Run: headless pygame with SDL's dummy video driver; simulated clock (each Clock.tick advances the game by its frame time, no real sleeping); random seed 0; keys injected as events and as key.get_pressed() state; no mouse input.
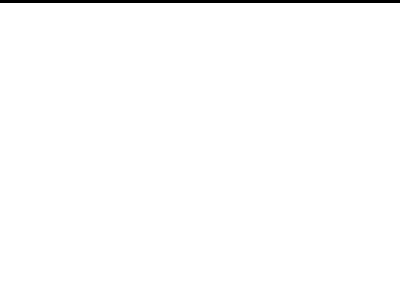
Frame 1 of 4 · flips 1–60 · no input
Frame 2 of 4 · flips 61–180 · tapped SPACE, RETURN · held RIGHT (→), D · screen unchanged from frame 1, image omitted
Frame 3 of 4 · flips 181–300 · held DOWN (↓), S · screen unchanged from frame 2, image omitted
Frame 4 of 4 · flips 301–420 · held LEFT (←), A, UP (↑), W · screen unchanged from frame 3, image omitted

The pygame program that drew these frames:

"""Prototype of game"""

import pygame

"""Class used to describe points in 2D space"""


class GeoPoint:

    def __init__(self, x_coord, y_coord, data=None):
        self.x_coord = x_coord
        self.y_coord = y_coord
        self.data = data

    # Returns Coordinates as a tuple (x, y)
    def get_coords(self):
        coords = (self.x_coord, self.y_coord)
        return coords

    def print_point(self):
        x = str(self.x_coord)
        y = str(self.y_coord)
        point = "(" + x + ", " + y + ")"
        if self.data is not None:
            point = point + " Value: " + str(self.data)
        print(point)


"""Using GeoPoints to describe a shape with n number of nodes"""


class Shape:
    """
    point_list: List of points with no duplicates
    edge_list: List of edges between points in point_list with no duplicates
    tag_back: When False it means edges can not be bidirectional and must be one way (ie. A ---> B)
    """

    def __init__(self, point_list=None, edge_list=None, tag_back=False):
        self.point_list = point_list
        self.edge_list = edge_list
        self.tag_back = tag_back

    # Adds point to point_list
    def add_point(self, point, connect_last_point=False):
        if self.point_list is None:
            self.point_list = [point]
            return True
        else:
            if point in self.point_list:
                # Point is already in point_list
                # TODO: Add check for deep comparison: x, y, and data
                print("Point already exists")
                return False
            if connect_last_point:
                # Get Last Point added to point_list
                last_point = self.point_list[len(self.point_list) - 1]
                edge = (last_point, point)
                # Add new edge and point to their respective lists
                if self.edge_list is None:
                    self.edge_list = [edge]
                else:
                    self.edge_list.append(edge)
                self.point_list.append(point)
            else:
                # Add new Point to point_list
                self.point_list.append(point)
            return True

    # Adds edge from already existing points in point_list
    def add_edge(self, point_a, point_b):
        if point_a not in self.point_list and point_b not in self.point_list:
            # One or Both points are missing within point_list
            print("Ensure both points have already been added")
            return False
        edge = (point_a, point_b)
        if edge not in self.edge_list:
            # No A -> B
            if not self.tag_back:
                # No "tag backs" in affect. Ensure no edge already exists in the other direction (ie. A <->B)
                rev_edge = (point_b, point_a)
                if rev_edge not in self.edge_list:
                    # No edge A <- B exists
                    self.edge_list.append(edge)
                    return True
                else:
                    # Edge A <- B DOES exist
                    print("No 'Tag-Backs' in affect. Can not create bidirectional edges.")
                    return False
            # "tag backs" not in affect. New edge MAY be a bidirectional edge
            self.edge_list.append(edge)
            return True
        print("Edge already exists")
        return False

    # Draws shape by creating a list of points connected by edges.
    def draw_shape(self):
        connected_edges = []
        for edge in self.edge_list:
            point_a = edge[0]
            point_b = edge[1]
            coords_a = point_a.get_coords()
            coords_b = point_b.get_coords()
            edge = (coords_a, coords_b)
            connected_edges.append(edge)
        return connected_edges


def display_shape(connected_edges):
    pygame.init()

    # Define the colors we will use in RGB format
    BLACK = (0, 0, 0)
    WHITE = (255, 255, 255)
    BLUE = (0, 0, 255)
    GREEN = (0, 255, 0)
    RED = (255, 0, 0)

    # Set the height and width of the screen
    size = [400, 300]
    screen = pygame.display.set_mode(size)
    pygame.display.set_caption("Test 1 2 3")

    # Loop until the user clicks the close button.
    done = False
    clock = pygame.time.Clock()
    while not done:

        # This limits the while loop to a max of 10 times per second.
        # Leave this out and we will use all CPU we can.
        clock.tick(10)

        for event in pygame.event.get():  # User did something
            if event.type == pygame.QUIT:  # If user clicked close
                done = True  # Flag that we are done so we exit this loop

        # All drawing code happens after the for loop and but
        # inside the main while done==False loop.

        # Clear the screen and set the screen background
        screen.fill(WHITE)
        pygame.draw.lines(screen, BLACK, False, connected_edges[0], 5)
        # Go ahead and update the screen with what we've drawn.
        # This MUST happen after all the other drawing commands.
        pygame.display.flip()

    # Be IDLE friendly
    pygame.quit()


def main():
    sample_points = [(500, 0), (500, 500)]
    sample_shape = Shape()
    point = GeoPoint(0, 0)
    sample_shape.add_point(point)
    for i in sample_points:
        point = GeoPoint(i[0], i[1])
        sample_shape.add_point(point, True)
    print(sample_shape.draw_shape())
    display_shape(sample_shape.draw_shape())


if __name__ == "__main__":
    main()
